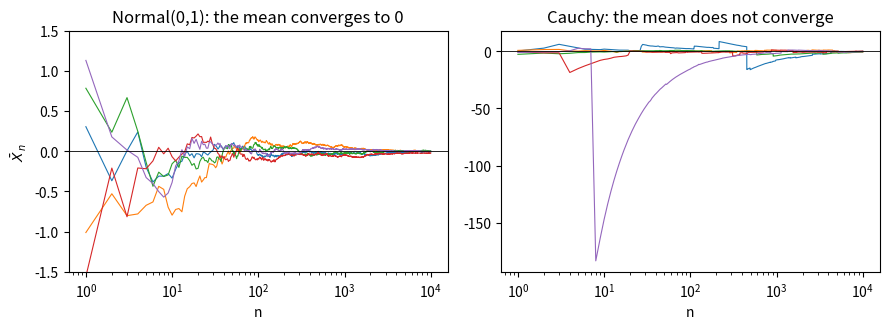

Recreate this plot in Python.
# Theory of Statistics — Chapter 5: The Law of Large Numbers and the Cauchy Counterexample

import numpy as np
import matplotlib.pyplot as plt

rng = np.random.default_rng(42)
n = np.arange(1, 10_001)
fig, ax = plt.subplots(1, 2, figsize=(9, 3.4), sharex=True)
for r in range(5):
    ax[0].plot(n, np.cumsum(rng.normal(size=n.size)) / n, lw=0.8)
    ax[1].plot(n, np.cumsum(rng.standard_cauchy(size=n.size)) / n, lw=0.8)
ax[0].set_title("Normal(0,1): the mean converges to 0"); ax[1].set_title("Cauchy: the mean does not converge")
for a in ax:
    a.set_xscale("log"); a.axhline(0, color="k", lw=0.6); a.set_xlabel("n")
ax[0].set_ylim(-1.5, 1.5); ax[0].set_ylabel(r"$\bar X_n$")
fig.tight_layout(); fig.savefig("lln_cauchy.pdf")

# The distribution of the Cauchy sample mean does not depend on n:
for m in [1, 10, 1000]:
    xbar = rng.standard_cauchy(size=(20_000, m)).mean(axis=1)
    q = np.percentile(xbar, [25, 75])
    print(f"n={m:5d} | interquartile width of the Cauchy mean: {q[1]-q[0]:.3f} (theory 2.000)")
